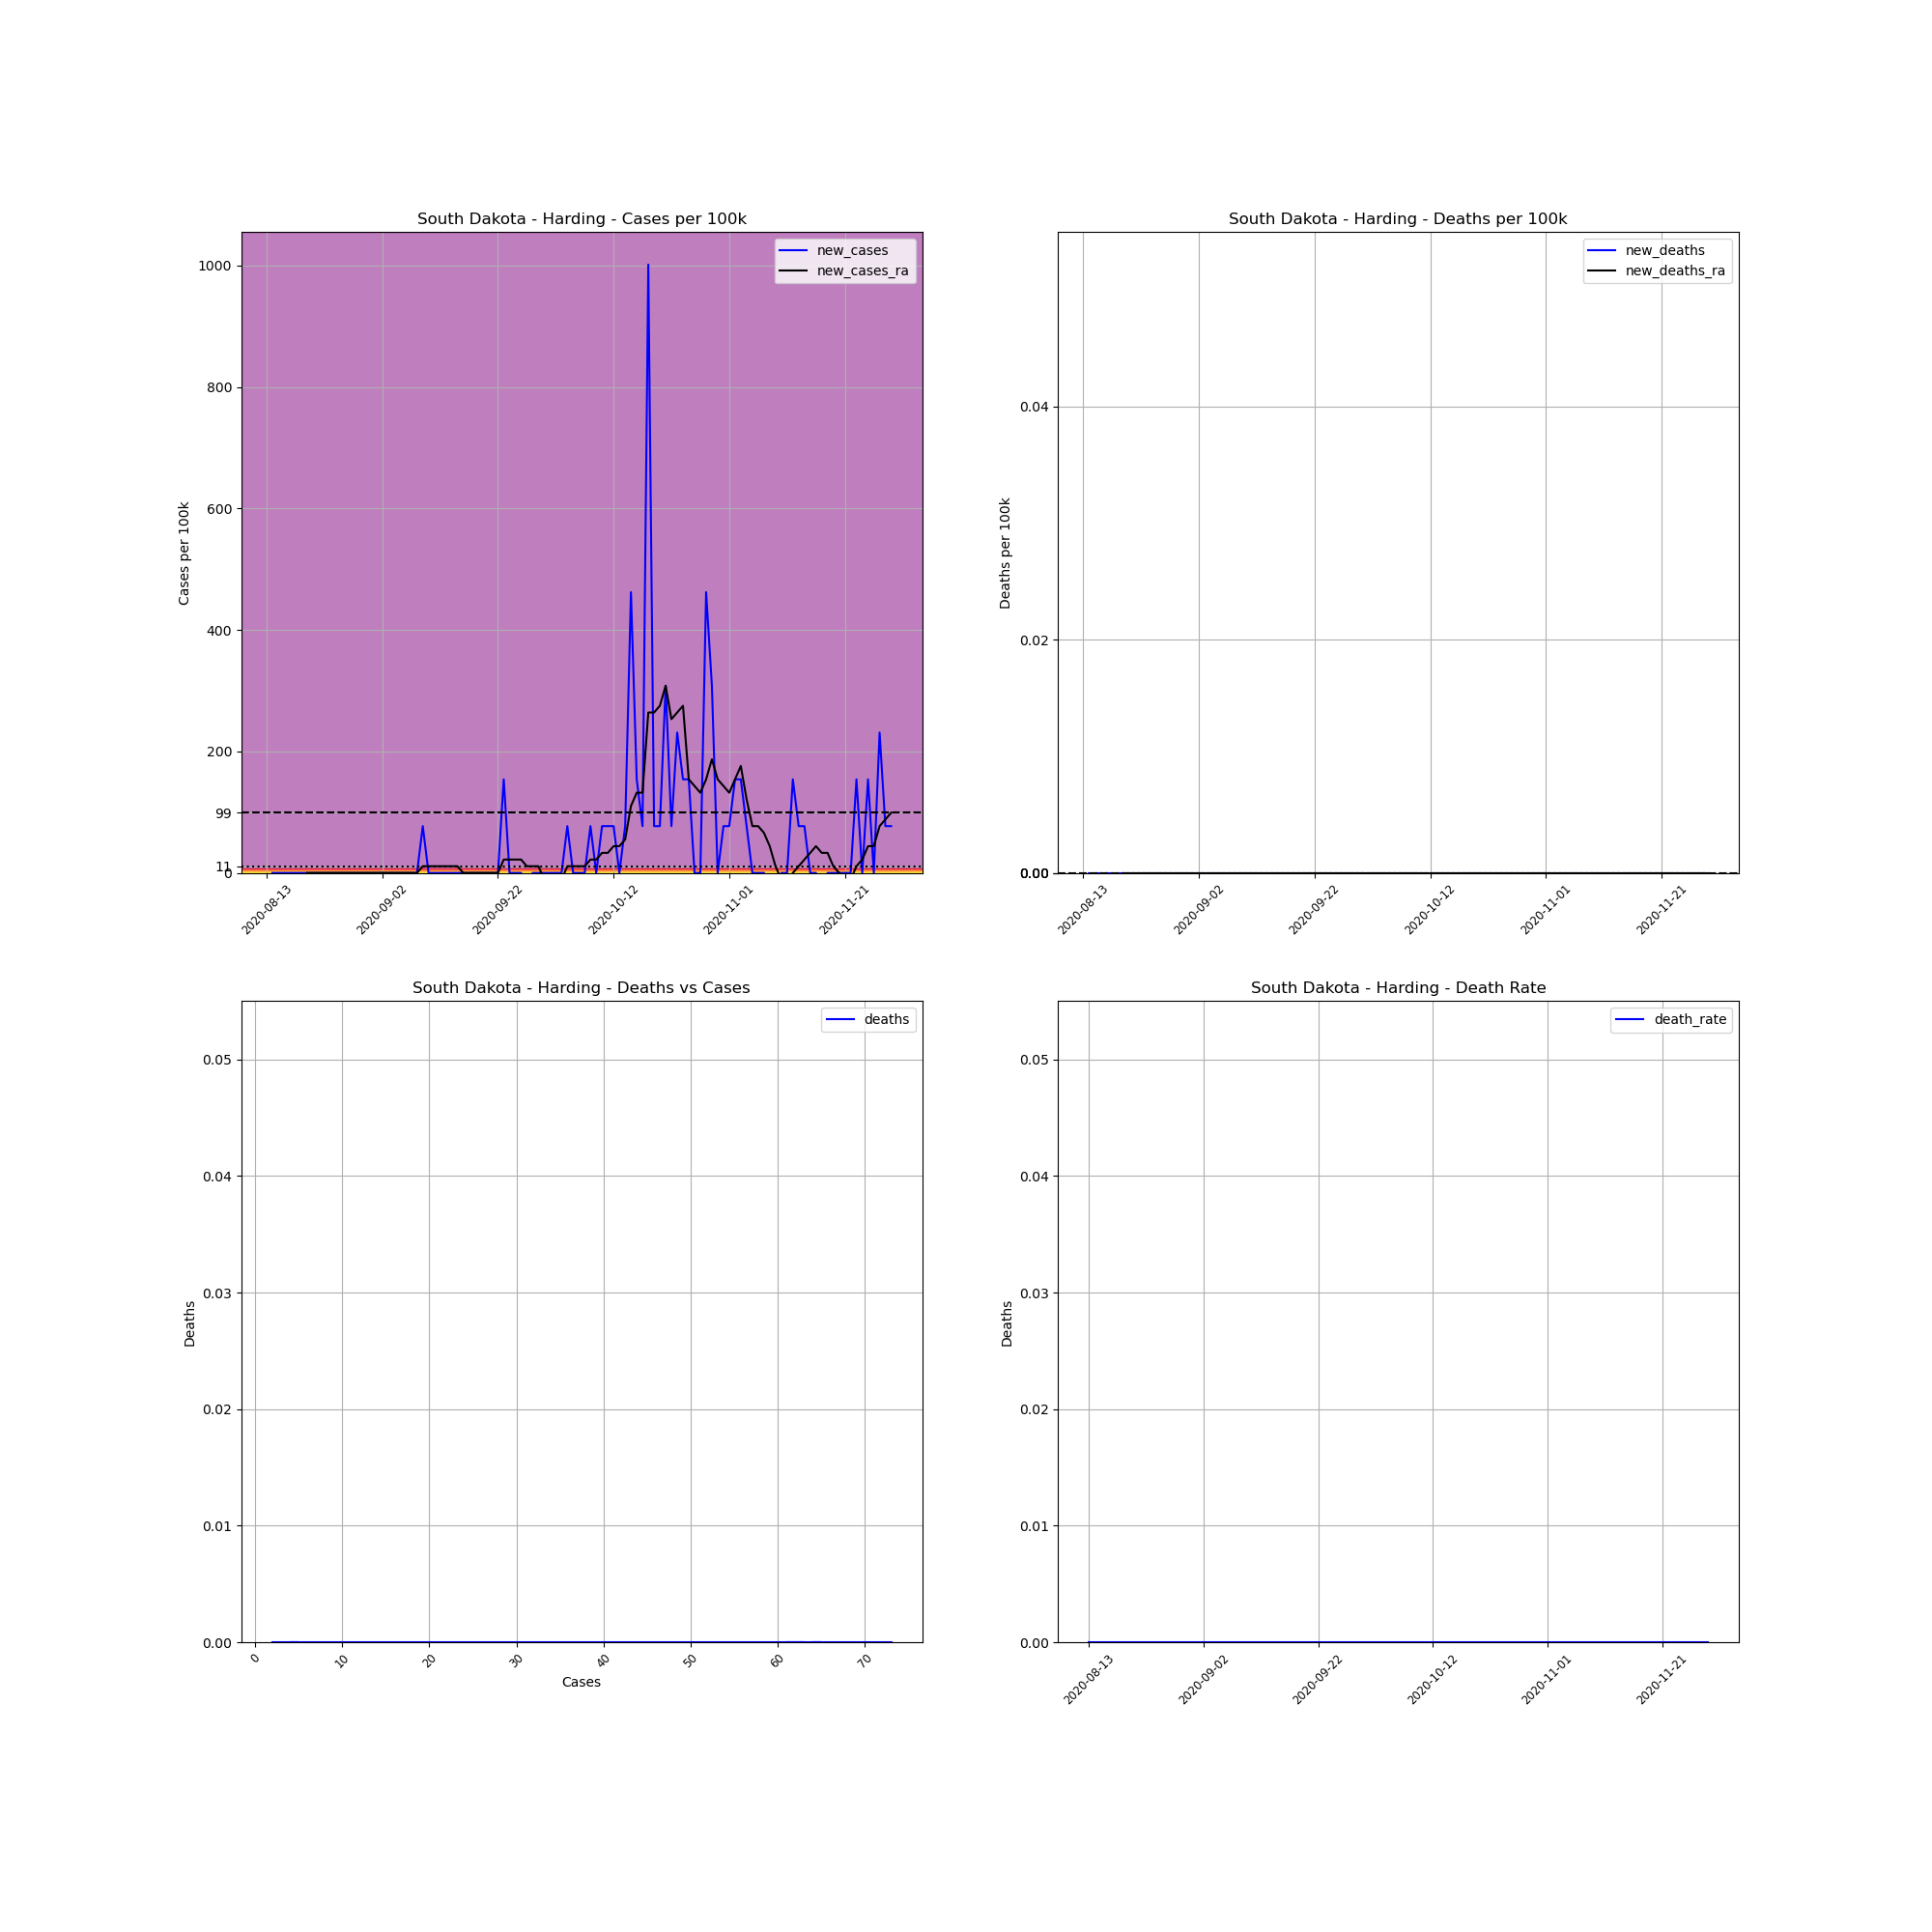

Values plotted in this chart, from the file beside it:
, date, county, state, fips, cases, deaths, COUNTY, STNAME, CTYNAME, POPESTIMATE2019, cases_per_100k, deaths_per_100k, death_rate, new_cases, new_deaths, new_cases_ra, new_deaths_ra
754524, 2020-08-13, Harding, South Dakota, 46063, 2, 0.0, 63, South Dakota, Harding, 1298, 154.1, 0.0, 0.0, , , , 
754525, 2020-08-14, Harding, South Dakota, 46063, 2, 0.0, 63, South Dakota, Harding, 1298, 154.1, 0.0, 0.0, 0.0, 0.0, , 
754526, 2020-08-15, Harding, South Dakota, 46063, 2, 0.0, 63, South Dakota, Harding, 1298, 154.1, 0.0, 0.0, 0.0, 0.0, , 
754527, 2020-08-16, Harding, South Dakota, 46063, 2, 0.0, 63, South Dakota, Harding, 1298, 154.1, 0.0, 0.0, 0.0, 0.0, , 
754528, 2020-08-17, Harding, South Dakota, 46063, 2, 0.0, 63, South Dakota, Harding, 1298, 154.1, 0.0, 0.0, 0.0, 0.0, , 
754529, 2020-08-18, Harding, South Dakota, 46063, 2, 0.0, 63, South Dakota, Harding, 1298, 154.1, 0.0, 0.0, 0.0, 0.0, , 
754530, 2020-08-19, Harding, South Dakota, 46063, 2, 0.0, 63, South Dakota, Harding, 1298, 154.1, 0.0, 0.0, 0.0, 0.0, , 
754531, 2020-08-20, Harding, South Dakota, 46063, 2, 0.0, 63, South Dakota, Harding, 1298, 154.1, 0.0, 0.0, 0.0, 0.0, 0.0, 0.0
754532, 2020-08-21, Harding, South Dakota, 46063, 2, 0.0, 63, South Dakota, Harding, 1298, 154.1, 0.0, 0.0, 0.0, 0.0, 0.0, 0.0
754533, 2020-08-22, Harding, South Dakota, 46063, 2, 0.0, 63, South Dakota, Harding, 1298, 154.1, 0.0, 0.0, 0.0, 0.0, 0.0, 0.0
754534, 2020-08-23, Harding, South Dakota, 46063, 2, 0.0, 63, South Dakota, Harding, 1298, 154.1, 0.0, 0.0, 0.0, 0.0, 0.0, 0.0
754535, 2020-08-24, Harding, South Dakota, 46063, 2, 0.0, 63, South Dakota, Harding, 1298, 154.1, 0.0, 0.0, 0.0, 0.0, 0.0, 0.0
754536, 2020-08-25, Harding, South Dakota, 46063, 2, 0.0, 63, South Dakota, Harding, 1298, 154.1, 0.0, 0.0, 0.0, 0.0, 0.0, 0.0
754537, 2020-08-26, Harding, South Dakota, 46063, 2, 0.0, 63, South Dakota, Harding, 1298, 154.1, 0.0, 0.0, 0.0, 0.0, 0.0, 0.0
754538, 2020-08-27, Harding, South Dakota, 46063, 2, 0.0, 63, South Dakota, Harding, 1298, 154.1, 0.0, 0.0, 0.0, 0.0, 0.0, 0.0
754539, 2020-08-28, Harding, South Dakota, 46063, 2, 0.0, 63, South Dakota, Harding, 1298, 154.1, 0.0, 0.0, 0.0, 0.0, 0.0, 0.0
754540, 2020-08-29, Harding, South Dakota, 46063, 2, 0.0, 63, South Dakota, Harding, 1298, 154.1, 0.0, 0.0, 0.0, 0.0, 0.0, 0.0
754541, 2020-08-30, Harding, South Dakota, 46063, 2, 0.0, 63, South Dakota, Harding, 1298, 154.1, 0.0, 0.0, 0.0, 0.0, 0.0, 0.0
754542, 2020-08-31, Harding, South Dakota, 46063, 2, 0.0, 63, South Dakota, Harding, 1298, 154.1, 0.0, 0.0, 0.0, 0.0, 0.0, 0.0
754543, 2020-09-01, Harding, South Dakota, 46063, 2, 0.0, 63, South Dakota, Harding, 1298, 154.1, 0.0, 0.0, 0.0, 0.0, 0.0, 0.0
754544, 2020-09-02, Harding, South Dakota, 46063, 2, 0.0, 63, South Dakota, Harding, 1298, 154.1, 0.0, 0.0, 0.0, 0.0, 0.0, 0.0
754545, 2020-09-03, Harding, South Dakota, 46063, 2, 0.0, 63, South Dakota, Harding, 1298, 154.1, 0.0, 0.0, 0.0, 0.0, 0.0, 0.0
754546, 2020-09-04, Harding, South Dakota, 46063, 2, 0.0, 63, South Dakota, Harding, 1298, 154.1, 0.0, 0.0, 0.0, 0.0, 0.0, 0.0
754547, 2020-09-05, Harding, South Dakota, 46063, 2, 0.0, 63, South Dakota, Harding, 1298, 154.1, 0.0, 0.0, 0.0, 0.0, 0.0, 0.0
754548, 2020-09-06, Harding, South Dakota, 46063, 2, 0.0, 63, South Dakota, Harding, 1298, 154.1, 0.0, 0.0, 0.0, 0.0, 0.0, 0.0
754549, 2020-09-07, Harding, South Dakota, 46063, 2, 0.0, 63, South Dakota, Harding, 1298, 154.1, 0.0, 0.0, 0.0, 0.0, 0.0, 0.0
754550, 2020-09-08, Harding, South Dakota, 46063, 2, 0.0, 63, South Dakota, Harding, 1298, 154.1, 0.0, 0.0, 0.0, 0.0, 0.0, 0.0
754551, 2020-09-09, Harding, South Dakota, 46063, 3, 0.0, 63, South Dakota, Harding, 1298, 231.1, 0.0, 0.0, 77.04, 0.0, 11.01, 0.0
754552, 2020-09-10, Harding, South Dakota, 46063, 3, 0.0, 63, South Dakota, Harding, 1298, 231.1, 0.0, 0.0, 0.0, 0.0, 11.01, 0.0
754553, 2020-09-11, Harding, South Dakota, 46063, 3, 0.0, 63, South Dakota, Harding, 1298, 231.1, 0.0, 0.0, 0.0, 0.0, 11.01, 0.0
754554, 2020-09-12, Harding, South Dakota, 46063, 3, 0.0, 63, South Dakota, Harding, 1298, 231.1, 0.0, 0.0, 0.0, 0.0, 11.01, 0.0
754555, 2020-09-13, Harding, South Dakota, 46063, 3, 0.0, 63, South Dakota, Harding, 1298, 231.1, 0.0, 0.0, 0.0, 0.0, 11.01, 0.0
754556, 2020-09-14, Harding, South Dakota, 46063, 3, 0.0, 63, South Dakota, Harding, 1298, 231.1, 0.0, 0.0, 0.0, 0.0, 11.01, 0.0
754557, 2020-09-15, Harding, South Dakota, 46063, 3, 0.0, 63, South Dakota, Harding, 1298, 231.1, 0.0, 0.0, 0.0, 0.0, 11.01, 0.0
754558, 2020-09-16, Harding, South Dakota, 46063, 3, 0.0, 63, South Dakota, Harding, 1298, 231.1, 0.0, 0.0, 0.0, 0.0, 0.0, 0.0
754559, 2020-09-17, Harding, South Dakota, 46063, 3, 0.0, 63, South Dakota, Harding, 1298, 231.1, 0.0, 0.0, 0.0, 0.0, 0.0, 0.0
754560, 2020-09-18, Harding, South Dakota, 46063, 3, 0.0, 63, South Dakota, Harding, 1298, 231.1, 0.0, 0.0, 0.0, 0.0, 0.0, 0.0
754561, 2020-09-19, Harding, South Dakota, 46063, 3, 0.0, 63, South Dakota, Harding, 1298, 231.1, 0.0, 0.0, 0.0, 0.0, 0.0, 0.0
754562, 2020-09-20, Harding, South Dakota, 46063, 3, 0.0, 63, South Dakota, Harding, 1298, 231.1, 0.0, 0.0, 0.0, 0.0, 0.0, 0.0
754563, 2020-09-21, Harding, South Dakota, 46063, 3, 0.0, 63, South Dakota, Harding, 1298, 231.1, 0.0, 0.0, 0.0, 0.0, 0.0, 0.0
754564, 2020-09-22, Harding, South Dakota, 46063, 3, 0.0, 63, South Dakota, Harding, 1298, 231.1, 0.0, 0.0, 0.0, 0.0, 0.0, 0.0
754565, 2020-09-23, Harding, South Dakota, 46063, 5, 0.0, 63, South Dakota, Harding, 1298, 385.2, 0.0, 0.0, 154.1, 0.0, 22.01, 0.0
754566, 2020-09-24, Harding, South Dakota, 46063, 5, 0.0, 63, South Dakota, Harding, 1298, 385.2, 0.0, 0.0, 0.0, 0.0, 22.01, 0.0
754567, 2020-09-25, Harding, South Dakota, 46063, 5, 0.0, 63, South Dakota, Harding, 1298, 385.2, 0.0, 0.0, 0.0, 0.0, 22.01, 0.0
754568, 2020-09-26, Harding, South Dakota, 46063, 5, 0.0, 63, South Dakota, Harding, 1298, 385.2, 0.0, 0.0, 0.0, 0.0, 22.01, 0.0
754569, 2020-09-27, Harding, South Dakota, 46063, 4, 0.0, 63, South Dakota, Harding, 1298, 308.2, 0.0, 0.0, -77.04, 0.0, 11.01, 0.0
754570, 2020-09-28, Harding, South Dakota, 46063, 4, 0.0, 63, South Dakota, Harding, 1298, 308.2, 0.0, 0.0, 0.0, 0.0, 11.01, 0.0
754571, 2020-09-29, Harding, South Dakota, 46063, 4, 0.0, 63, South Dakota, Harding, 1298, 308.2, 0.0, 0.0, 0.0, 0.0, 11.01, 0.0
754572, 2020-09-30, Harding, South Dakota, 46063, 4, 0.0, 63, South Dakota, Harding, 1298, 308.2, 0.0, 0.0, 0.0, 0.0, -11.01, 0.0
754573, 2020-10-01, Harding, South Dakota, 46063, 4, 0.0, 63, South Dakota, Harding, 1298, 308.2, 0.0, 0.0, 0.0, 0.0, -11.01, 0.0
754574, 2020-10-02, Harding, South Dakota, 46063, 4, 0.0, 63, South Dakota, Harding, 1298, 308.2, 0.0, 0.0, 0.0, 0.0, -11.01, 0.0
754575, 2020-10-03, Harding, South Dakota, 46063, 4, 0.0, 63, South Dakota, Harding, 1298, 308.2, 0.0, 0.0, 0.0, 0.0, -11.01, 0.0
754576, 2020-10-04, Harding, South Dakota, 46063, 5, 0.0, 63, South Dakota, Harding, 1298, 385.2, 0.0, 0.0, 77.04, 0.0, 11.01, 0.0
754577, 2020-10-05, Harding, South Dakota, 46063, 5, 0.0, 63, South Dakota, Harding, 1298, 385.2, 0.0, 0.0, 0.0, 0.0, 11.01, 0.0
754578, 2020-10-06, Harding, South Dakota, 46063, 5, 0.0, 63, South Dakota, Harding, 1298, 385.2, 0.0, 0.0, 0.0, 0.0, 11.01, 0.0
754579, 2020-10-07, Harding, South Dakota, 46063, 5, 0.0, 63, South Dakota, Harding, 1298, 385.2, 0.0, 0.0, 0.0, 0.0, 11.01, 0.0
754580, 2020-10-08, Harding, South Dakota, 46063, 6, 0.0, 63, South Dakota, Harding, 1298, 462.2, 0.0, 0.0, 77.04, 0.0, 22.01, 0.0
754581, 2020-10-09, Harding, South Dakota, 46063, 6, 0.0, 63, South Dakota, Harding, 1298, 462.2, 0.0, 0.0, 0.0, 0.0, 22.01, 0.0
754582, 2020-10-10, Harding, South Dakota, 46063, 7, 0.0, 63, South Dakota, Harding, 1298, 539.3, 0.0, 0.0, 77.04, 0.0, 33.02, 0.0
754583, 2020-10-11, Harding, South Dakota, 46063, 8, 0.0, 63, South Dakota, Harding, 1298, 616.3, 0.0, 0.0, 77.04, 0.0, 33.02, 0.0
... 49 more rows
